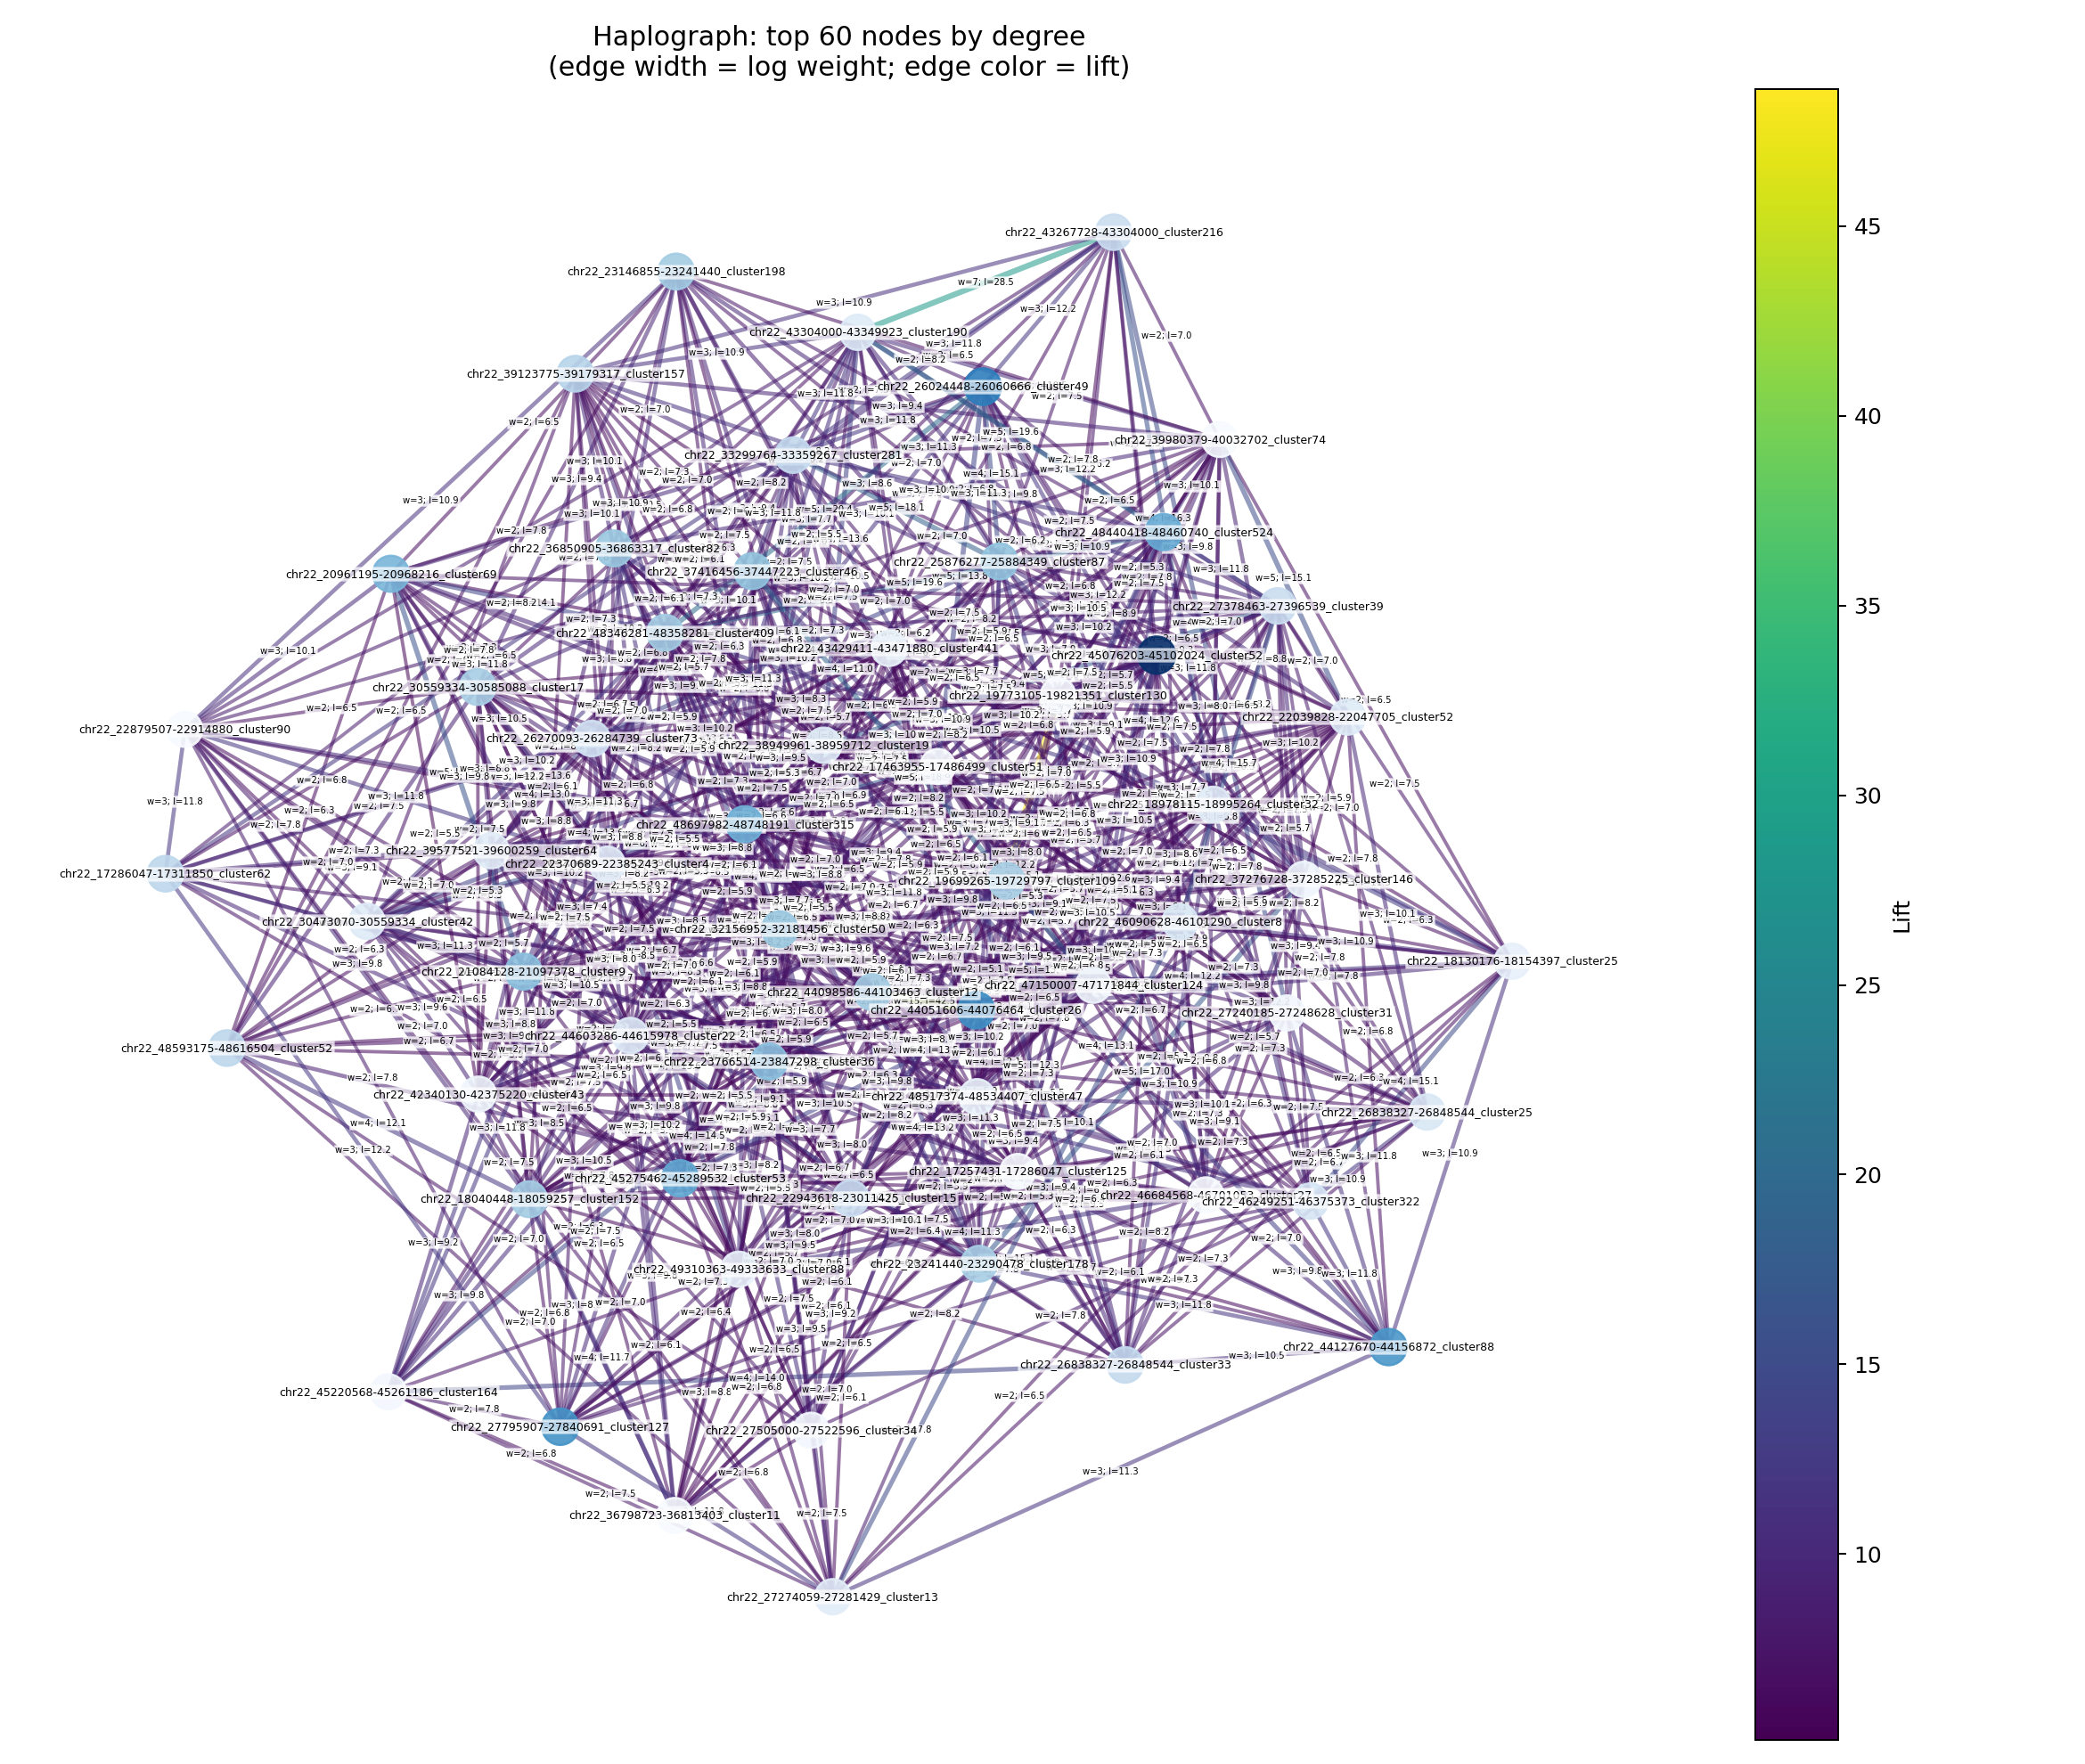

The table this chart was drawn from, first rows:
source, target, weight, lift, source_chr, source_start, source_end, source_cluster, target_chr, target_start, target_end, target_cluster, source_protein, target_protein
chr22_17257431-17286047_cluster125, chr22_27795907-27840691_cluster127, 2, 7.55, chr22, 17257431, 17286047, cluster125, chr22, 27795907, 27840691, cluster127, , Q10571
chr22_17257431-17286047_cluster125, chr22_44127670-44156872_cluster88, 2, 7.259, chr22, 17257431, 17286047, cluster125, chr22, 44127670, 44156872, cluster88, , Q9HBI1
chr22_17286047-17311850_cluster62, chr22_22943618-23011425_cluster15, 3, 9.555, chr22, 17286047, 17311850, cluster62, chr22, 22943618, 23011425, cluster15, , 
chr22_17286047-17311850_cluster62, chr22_27795907-27840691_cluster127, 3, 12.23, chr22, 17286047, 17311850, cluster62, chr22, 27795907, 27840691, cluster127, , Q10571
chr22_22943618-23011425_cluster15, chr22_27795907-27840691_cluster127, 2, 6.37, chr22, 22943618, 23011425, cluster15, chr22, 27795907, 27840691, cluster127, , Q10571
chr22_22943618-23011425_cluster15, chr22_44127670-44156872_cluster88, 2, 6.125, chr22, 22943618, 23011425, cluster15, chr22, 44127670, 44156872, cluster88, , Q9HBI1
chr22_23146855-23241440_cluster198, chr22_44098586-44103463_cluster12, 2, 6.088, chr22, 23146855, 23241440, cluster198, chr22, 44098586, 44103463, cluster12, O95755;P11274, Q9HBI1
chr22_27505000-27522596_cluster34, chr22_44051606-44076464_cluster26, 3, 10.14, chr22, 27505000, 27522596, cluster34, chr22, 44051606, 44076464, cluster26, , Q9HBI1
chr22_44051606-44076464_cluster26, chr22_44098586-44103463_cluster12, 15, 42.51, chr22, 44051606, 44076464, cluster26, chr22, 44098586, 44103463, cluster12, Q9HBI1, Q9HBI1
chr22_22943618-23011425_cluster15, chr22_23766514-23847298_cluster36, 3, 7.706, chr22, 22943618, 23011425, cluster15, chr22, 23766514, 23847298, cluster36, , P24347;Q12824;Q8WYQ3;Q96Q80
chr22_22943618-23011425_cluster15, chr22_27505000-27522596_cluster34, 3, 9.188, chr22, 22943618, 23011425, cluster15, chr22, 27505000, 27522596, cluster34, , 
chr22_22943618-23011425_cluster15, chr22_48346281-48358281_cluster409, 2, 6.37, chr22, 22943618, 23011425, cluster15, chr22, 48346281, 48358281, cluster409, , 
chr22_22943618-23011425_cluster15, chr22_48440418-48460740_cluster524, 4, 12.25, chr22, 22943618, 23011425, cluster15, chr22, 48440418, 48460740, cluster524, , 
chr22_23766514-23847298_cluster36, chr22_27505000-27522596_cluster34, 3, 9.484, chr22, 23766514, 23847298, cluster36, chr22, 27505000, 27522596, cluster34, P24347;Q12824;Q8WYQ3;Q96Q80, 
chr22_23766514-23847298_cluster36, chr22_45220568-45261186_cluster164, 2, 6.323, chr22, 23766514, 23847298, cluster36, chr22, 45220568, 45261186, cluster164, P24347;Q12824;Q8WYQ3;Q96Q80, Q6ICG6
chr22_23766514-23847298_cluster36, chr22_48346281-48358281_cluster409, 2, 6.575, chr22, 23766514, 23847298, cluster36, chr22, 48346281, 48358281, cluster409, P24347;Q12824;Q8WYQ3;Q96Q80, 
chr22_27505000-27522596_cluster34, chr22_48440418-48460740_cluster524, 2, 7.538, chr22, 27505000, 27522596, cluster34, chr22, 48440418, 48460740, cluster524, , 
chr22_45220568-45261186_cluster164, chr22_48346281-48358281_cluster409, 3, 11.76, chr22, 45220568, 45261186, cluster164, chr22, 48346281, 48358281, cluster409, Q6ICG6, 
chr22_48346281-48358281_cluster409, chr22_48440418-48460740_cluster524, 5, 19.6, chr22, 48346281, 48358281, cluster409, chr22, 48440418, 48460740, cluster524, , 
chr22_22943618-23011425_cluster15, chr22_23241440-23290478_cluster178, 2, 6.37, chr22, 22943618, 23011425, cluster15, chr22, 23241440, 23290478, cluster178, , P11274
chr22_22943618-23011425_cluster15, chr22_32156952-32181456_cluster50, 4, 11.38, chr22, 22943618, 23011425, cluster15, chr22, 32156952, 32181456, cluster50, , Q6IC83
chr22_22943618-23011425_cluster15, chr22_39577521-39600259_cluster64, 2, 5.491, chr22, 22943618, 23011425, cluster15, chr22, 39577521, 39600259, cluster64, , Q9P0X4
chr22_23241440-23290478_cluster178, chr22_32156952-32181456_cluster50, 2, 7.28, chr22, 23241440, 23290478, cluster178, chr22, 32156952, 32181456, cluster50, P11274, Q6IC83
chr22_23241440-23290478_cluster178, chr22_37276728-37285225_cluster146, 5, 16.99, chr22, 23241440, 23290478, cluster178, chr22, 37276728, 37285225, cluster146, P11274, Q9UIA0
chr22_23241440-23290478_cluster178, chr22_39577521-39600259_cluster64, 2, 7.029, chr22, 23241440, 23290478, cluster178, chr22, 39577521, 39600259, cluster64, P11274, Q9P0X4
chr22_32156952-32181456_cluster50, chr22_37276728-37285225_cluster146, 3, 9.1, chr22, 32156952, 32181456, cluster50, chr22, 37276728, 37285225, cluster146, Q6IC83, Q9UIA0
chr22_32156952-32181456_cluster50, chr22_39577521-39600259_cluster64, 2, 6.276, chr22, 32156952, 32181456, cluster50, chr22, 39577521, 39600259, cluster64, Q6IC83, Q9P0X4
chr22_37276728-37285225_cluster146, chr22_39577521-39600259_cluster64, 2, 5.857, chr22, 37276728, 37285225, cluster146, chr22, 39577521, 39600259, cluster64, Q9UIA0, Q9P0X4
chr22_36850905-36863317_cluster82, chr22_42340130-42375220_cluster43, 3, 8.847, chr22, 36850905, 36863317, cluster82, chr22, 42340130, 42375220, cluster43, Q15080, 
chr22_36850905-36863317_cluster82, chr22_48697982-48748191_cluster315, 3, 9.437, chr22, 36850905, 36863317, cluster82, chr22, 48697982, 48748191, cluster315, Q15080, Q7Z5A7
chr22_42340130-42375220_cluster43, chr22_48697982-48748191_cluster315, 3, 7.963, chr22, 42340130, 42375220, cluster43, chr22, 48697982, 48748191, cluster315, , Q7Z5A7
chr22_22370689-22385243_cluster4, chr22_45220568-45261186_cluster164, 3, 11.76, chr22, 22370689, 22385243, cluster4, chr22, 45220568, 45261186, cluster164, , Q6ICG6
chr22_18130176-18154397_cluster25, chr22_39980379-40032702_cluster74, 2, 6.508, chr22, 18130176, 18154397, cluster25, chr22, 39980379, 40032702, cluster74, Q9NY65, Q8NEG4
chr22_18130176-18154397_cluster25, chr22_43429411-43471880_cluster441, 4, 12.58, chr22, 18130176, 18154397, cluster25, chr22, 43429411, 43471880, cluster441, Q9NY65, O15442
chr22_18130176-18154397_cluster25, chr22_46684568-46701053_cluster27, 2, 6.291, chr22, 18130176, 18154397, cluster25, chr22, 46684568, 46701053, cluster27, Q9NY65, Q8TCT0
chr22_39980379-40032702_cluster74, chr22_43429411-43471880_cluster441, 2, 5.857, chr22, 39980379, 40032702, cluster74, chr22, 43429411, 43471880, cluster441, Q8NEG4, O15442
chr22_39980379-40032702_cluster74, chr22_46684568-46701053_cluster27, 3, 8.786, chr22, 39980379, 40032702, cluster74, chr22, 46684568, 46701053, cluster27, Q8NEG4, Q8TCT0
chr22_43429411-43471880_cluster441, chr22_46684568-46701053_cluster27, 2, 5.662, chr22, 43429411, 43471880, cluster441, chr22, 46684568, 46701053, cluster27, O15442, Q8TCT0
chr22_18040448-18059257_cluster152, chr22_19773105-19821351_cluster130, 3, 7.721, chr22, 18040448, 18059257, cluster152, chr22, 19773105, 19821351, cluster130, , O43435;Q9BYB4
chr22_18040448-18059257_cluster152, chr22_44051606-44076464_cluster26, 3, 8.786, chr22, 18040448, 18059257, cluster152, chr22, 44051606, 44076464, cluster26, , Q9HBI1
chr22_18040448-18059257_cluster152, chr22_44098586-44103463_cluster12, 2, 5.48, chr22, 18040448, 18059257, cluster152, chr22, 44098586, 44103463, cluster12, , Q9HBI1
chr22_19773105-19821351_cluster130, chr22_44051606-44076464_cluster26, 3, 7.987, chr22, 19773105, 19821351, cluster130, chr22, 44051606, 44076464, cluster26, O43435;Q9BYB4, Q9HBI1
chr22_19773105-19821351_cluster130, chr22_47150007-47171844_cluster124, 2, 5.719, chr22, 19773105, 19821351, cluster130, chr22, 47150007, 47171844, cluster124, O43435;Q9BYB4, Q8WUA7
chr22_44051606-44076464_cluster26, chr22_47150007-47171844_cluster124, 2, 6.508, chr22, 44051606, 44076464, cluster26, chr22, 47150007, 47171844, cluster124, Q9HBI1, Q8WUA7
chr22_44098586-44103463_cluster12, chr22_47150007-47171844_cluster124, 3, 9.133, chr22, 44098586, 44103463, cluster12, chr22, 47150007, 47171844, cluster124, Q9HBI1, Q8WUA7
chr22_19773105-19821351_cluster130, chr22_45076203-45102024_cluster52, 2, 5.719, chr22, 19773105, 19821351, cluster130, chr22, 45076203, 45102024, cluster52, O43435;Q9BYB4, 
chr22_45076203-45102024_cluster52, chr22_47150007-47171844_cluster124, 3, 10.49, chr22, 45076203, 45102024, cluster52, chr22, 47150007, 47171844, cluster124, , Q8WUA7
chr22_30473070-30559334_cluster42, chr22_39577521-39600259_cluster64, 2, 7.029, chr22, 30473070, 30559334, cluster42, chr22, 39577521, 39600259, cluster64, B5MCN3;Q99999;Q9UDX3, Q9P0X4
chr22_30473070-30559334_cluster42, chr22_44098586-44103463_cluster12, 3, 9.863, chr22, 30473070, 30559334, cluster42, chr22, 44098586, 44103463, cluster12, B5MCN3;Q99999;Q9UDX3, Q9HBI1
chr22_39577521-39600259_cluster64, chr22_44098586-44103463_cluster12, 3, 8.503, chr22, 39577521, 39600259, cluster64, chr22, 44098586, 44103463, cluster12, Q9P0X4, Q9HBI1
chr22_39577521-39600259_cluster64, chr22_47150007-47171844_cluster124, 2, 6.508, chr22, 39577521, 39600259, cluster64, chr22, 47150007, 47171844, cluster124, Q9P0X4, Q8WUA7
chr22_26024448-26060666_cluster49, chr22_26270093-26284739_cluster73, 2, 7.55, chr22, 26024448, 26060666, cluster49, chr22, 26270093, 26284739, cluster73, Q8IUG5, Q9BYH1
chr22_26270093-26284739_cluster73, chr22_36798723-36813403_cluster11, 3, 9.762, chr22, 26270093, 26284739, cluster73, chr22, 36798723, 36813403, cluster11, Q9BYH1, P20472
chr22_22370689-22385243_cluster4, chr22_22943618-23011425_cluster15, 2, 6.37, chr22, 22370689, 22385243, cluster4, chr22, 22943618, 23011425, cluster15, , 
chr22_23766514-23847298_cluster36, chr22_39123775-39179317_cluster157, 2, 5.871, chr22, 23766514, 23847298, cluster36, chr22, 39123775, 39179317, cluster157, P24347;Q12824;Q8WYQ3;Q96Q80, O95931
chr22_23766514-23847298_cluster36, chr22_45076203-45102024_cluster52, 2, 6.088, chr22, 23766514, 23847298, cluster36, chr22, 45076203, 45102024, cluster52, P24347;Q12824;Q8WYQ3;Q96Q80, 
chr22_39123775-39179317_cluster157, chr22_45076203-45102024_cluster52, 3, 10.11, chr22, 39123775, 39179317, cluster157, chr22, 45076203, 45102024, cluster52, O95931, 
chr22_17463955-17486499_cluster51, chr22_26024448-26060666_cluster49, 5, 13.77, chr22, 17463955, 17486499, cluster51, chr22, 26024448, 26060666, cluster49, Q9BXF3, Q8IUG5
chr22_17463955-17486499_cluster51, chr22_26838327-26848544_cluster25, 3, 7.946, chr22, 17463955, 17486499, cluster51, chr22, 26838327, 26848544, cluster25, Q9BXF3, 
chr22_26024448-26060666_cluster49, chr22_26838327-26848544_cluster25, 2, 7.84, chr22, 26024448, 26060666, cluster49, chr22, 26838327, 26848544, cluster25, Q8IUG5, 
... 600 more rows
